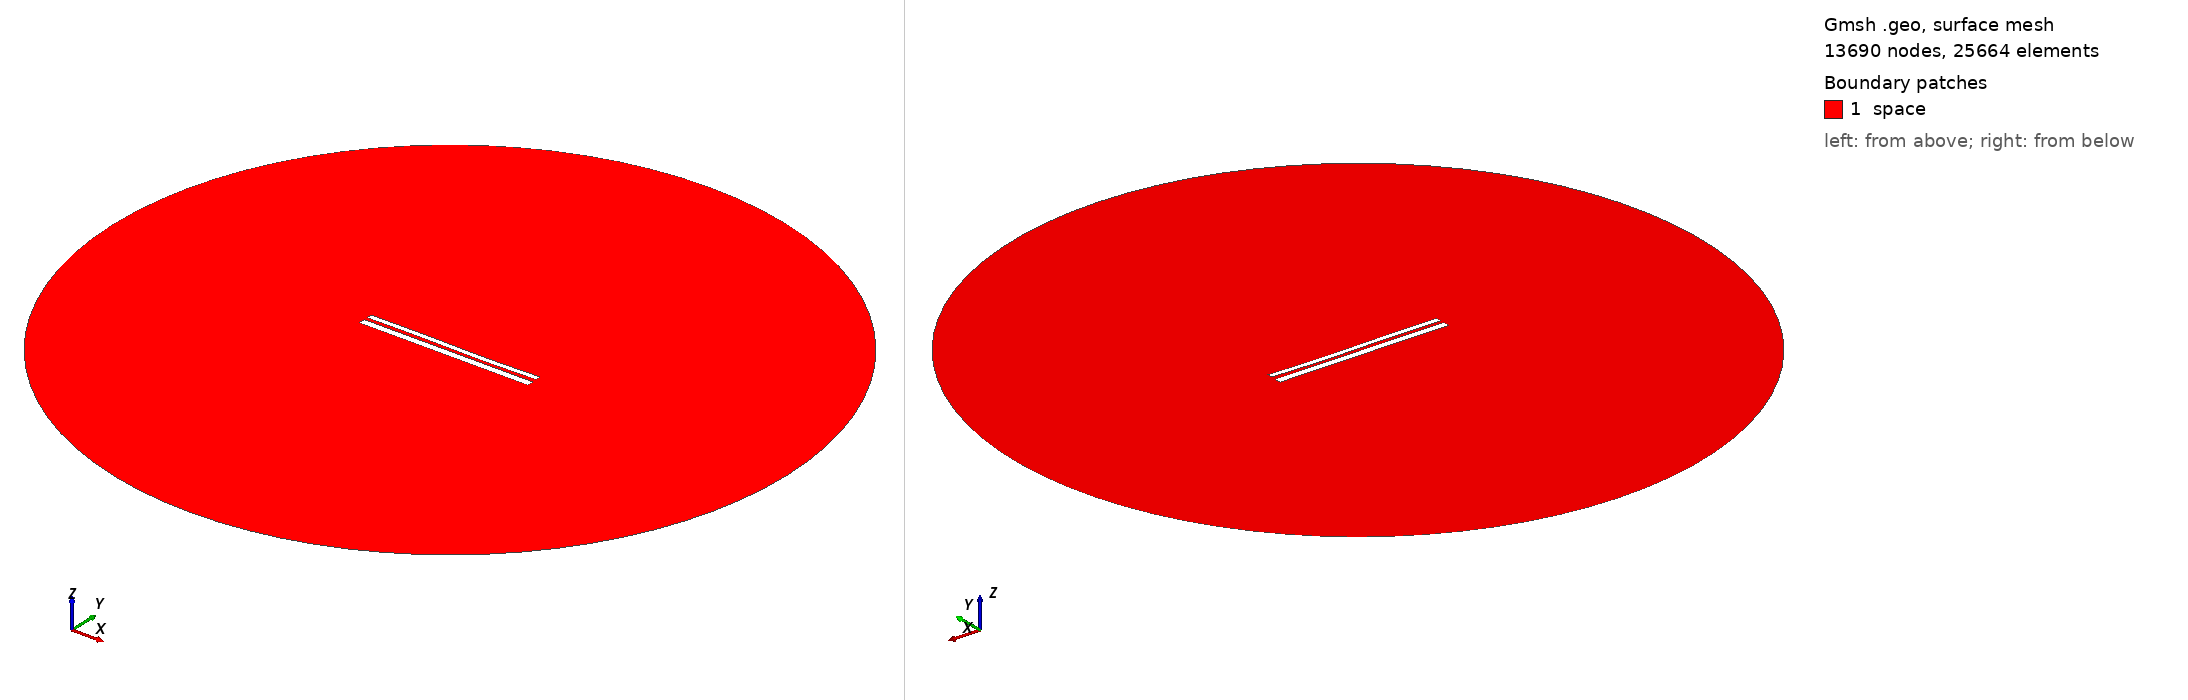

Gmsh geometry script, surface-meshed: 13690 nodes, 25664 surface elements. Boundary patches (legend numbers): 1 space. Left view from above one corner, right view from below the opposite corner. Legend entries are the model's physical surfaces. The drawing asked Gmsh for element sizes between 1% and 20% of the model's largest extent; the script's own settings can give other sizes.

=== 10298.geo (drawn) ===
//---------------------------------------
// Geometry kernel
//---------------------------------------

SetFactory("OpenCASCADE");



//---------------------------------------
// Parameters of the geometry
//---------------------------------------

// Overetch of the upper plate
overetch = 0.375;

// Distance between the plates
distance = 1.75;

// Discretization over the x axis (for the deformation)
nx = 50; 

// Length of the plate
L = 100 - overetch; 

// Number of modes
n = 4; 

// 1st mode coefficient
coeff(1) = 0.0;
beta(1) = 0.596864 * 3.1415926535 / L;

// 2nd mode coefficient
coeff(2) = -0.075;
beta(2) = 1.49418 * 3.1415926535 / L;

// 3rd mode coefficient
coeff(3) = 0.15;
beta(3) = 2.50025 * 3.1415926535 / L;

// 4th mode coefficient
coeff(4) = 0.0;
beta(4) = 3.49999 * 3.1415926535 / L;



//---------------------------------------
// Upper plate (deformed rectangle)
//---------------------------------------

// Coordiantes of the upper plate
xmin = -50;
xmax = 50 - overetch;

// Height of the upper plate
yheight = 4 - 2 * overetch;

// Indexes of the points
UpperID[] = {};
LowerID[] = {};
LeftID[] = {};
RightID[] = {};

// Point index
p = 1;

// Horizontal edges
For i In {1:nx}
    x = xmin + (i-1)*(xmax - xmin)/(nx-1);

    y_bottom = distance / 2 + overetch;
    For j In {1:n}
        C = (Cosh(beta(j)*L) + Cos(beta(j)*L)) / (Sinh(beta(j)*L) + Sin(beta(j)*L));
        y_bottom  = y_bottom + coeff(j) * (Cosh(beta(j)*(x+50)) - Cos(beta(j)*(x+50)) - C * (Sinh(beta(j)*(x+50)) - Sin(beta(j)*(x+50))));
    EndFor

    y_top = y_bottom + yheight;

    Point(p) = {x, y_top, 0, 1.0};
    UpperID[i] = p;
    p = p + 1;

    Point(p) = {x, y_bottom, 0, 1.0};
    LowerID[i] = p;
    p = p + 1;
EndFor

// Create point lists
UpperPts[] = {}; LowerPts[] = {};
For i In {1:nx}
  UpperPts[] += {UpperID[i]};
  LowerPts[] += {LowerID[i]};
EndFor

// Build splines
Spline(1) = {UpperPts[]};
Spline(2) = {LowerPts[]};
Line(3) = {LowerPts[nx-1], UpperPts[nx-1]};
Line(4) = {LowerPts[0], UpperPts[0]};

// Build the plane surface
Curve Loop(1) = {2, 3, -1, -4};
Plane Surface(1) = {1};



//---------------------------------------
// Lower plate (rectangle)
//---------------------------------------

// Vertices
Point(1001) = {-50, -1, 0, 1.0};
Point(1002) = { 50, -1, 0, 1.0};
Point(1003) = { 50,  -5, 0, 1.0};
Point(1004) = {-50,  -5, 0, 1.0};

// Edges
Line(5) = {1001, 1002};
Line(6) = {1002, 1003};
Line(7) = {1003, 1004};
Line(8) = {1004, 1001};

// Plane surface
Line Loop(2) = {5, 6, 7, 8};
Plane Surface(2) = {2}; 



//---------------------------------------
// Outer (fictious) boundary
//---------------------------------------

// Points
Point(1005) = {0, 0, 0};       // Center
Point(1006) = {200, 0, 0};     // Start point
Point(1007) = {0, 200, 0};     // 90 degrees
Point(1008) = {-200, 0, 0};    // 180 degrees
Point(1009) = {0, -200, 0};    // 270 degrees

// Circle arcs (each needs start, center, end)
Circle(9) = {1006, 1005, 1007};
Circle(10) = {1007, 1005, 1008};
Circle(11) = {1008, 1005, 1009};
Circle(12) = {1009, 1005, 1006};

// Plane surface for the entire domain
Curve Loop(3) = {9, 10, 11, 12};
Surface(3) = {3};

// Subtract the plates from the whole domain to obtain the actual domain where we want to solve the equations
BooleanDifference{ Surface{3}; Delete; }{ Surface{1}; Surface{2}; Delete; }




//---------------------------------------
// Transfinite Lines/Curves
//---------------------------------------

// Set the number of points on the boundaries
r = 7;

// Plates
Transfinite Curve {1, 2} = 50*r Using Progression 1;
Transfinite Curve {3, 4} = 2*r Using Progression 1;
Transfinite Line {5, 7} = 50*r Using Progression 1;
Transfinite Line {6, 8} = 2*r Using Progression 1;

// Outer boundary
Transfinite Line {9, 10, 11, 12} = 20 Using Progression 1;



//---------------------------------------
// Physical groups
//---------------------------------------                

// Physical curves (boundaries)
Physical Line("force_segment", 10) = {2};
Physical Line("upper_plate", 11) = {1, 3, 4};
Physical Line("lower_plate", 12) = {5, 6, 7, 8};
Physical Line("boundary", 20) = {9, 10, 11, 12};

// Physical Surfaces
Physical Surface("space", 30) = {3};



//---------------------------------------
// 6. Generate the Mesh
//---------------------------------------

// 2D mesh generation
Mesh 2;
